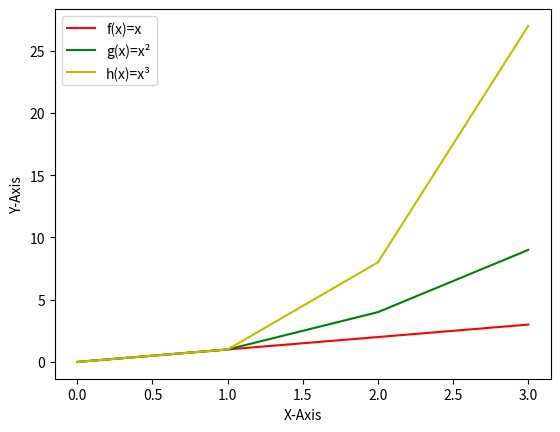

Reproduce this figure in Python.
# Author Maria carroll
# Week 8
# https://realpython.com/python-matplotlib-guide/
# Lecture 8 Plotting
# [redacted]

import matplotlib.pyplot as plt # import matplotib to plot our graph
import numpy as np # import numpy to mathematically manipulate the data

def plotFunc():
   
    xpoints = np.array(range(0, 4))
    fpoints = xpoints # = x
    gpoints = xpoints**2 # = x2
    hpoints = xpoints*xpoints*xpoints # = x3

    
    plt.plot(fpoints, 'r', label="f(x)=x") # colour red
    plt.plot(gpoints, 'g', label="g(x)=x²") # colour green
    plt.plot(hpoints, 'y', label="h(x)=x³") # colour yellow

  
    plt.xlabel('X-Axis') # x axis label
    plt.ylabel('Y-Axis') # y axis label

    plt.legend() #shows legend data
    plt.show()   # shows finished graph

plotFunc()

